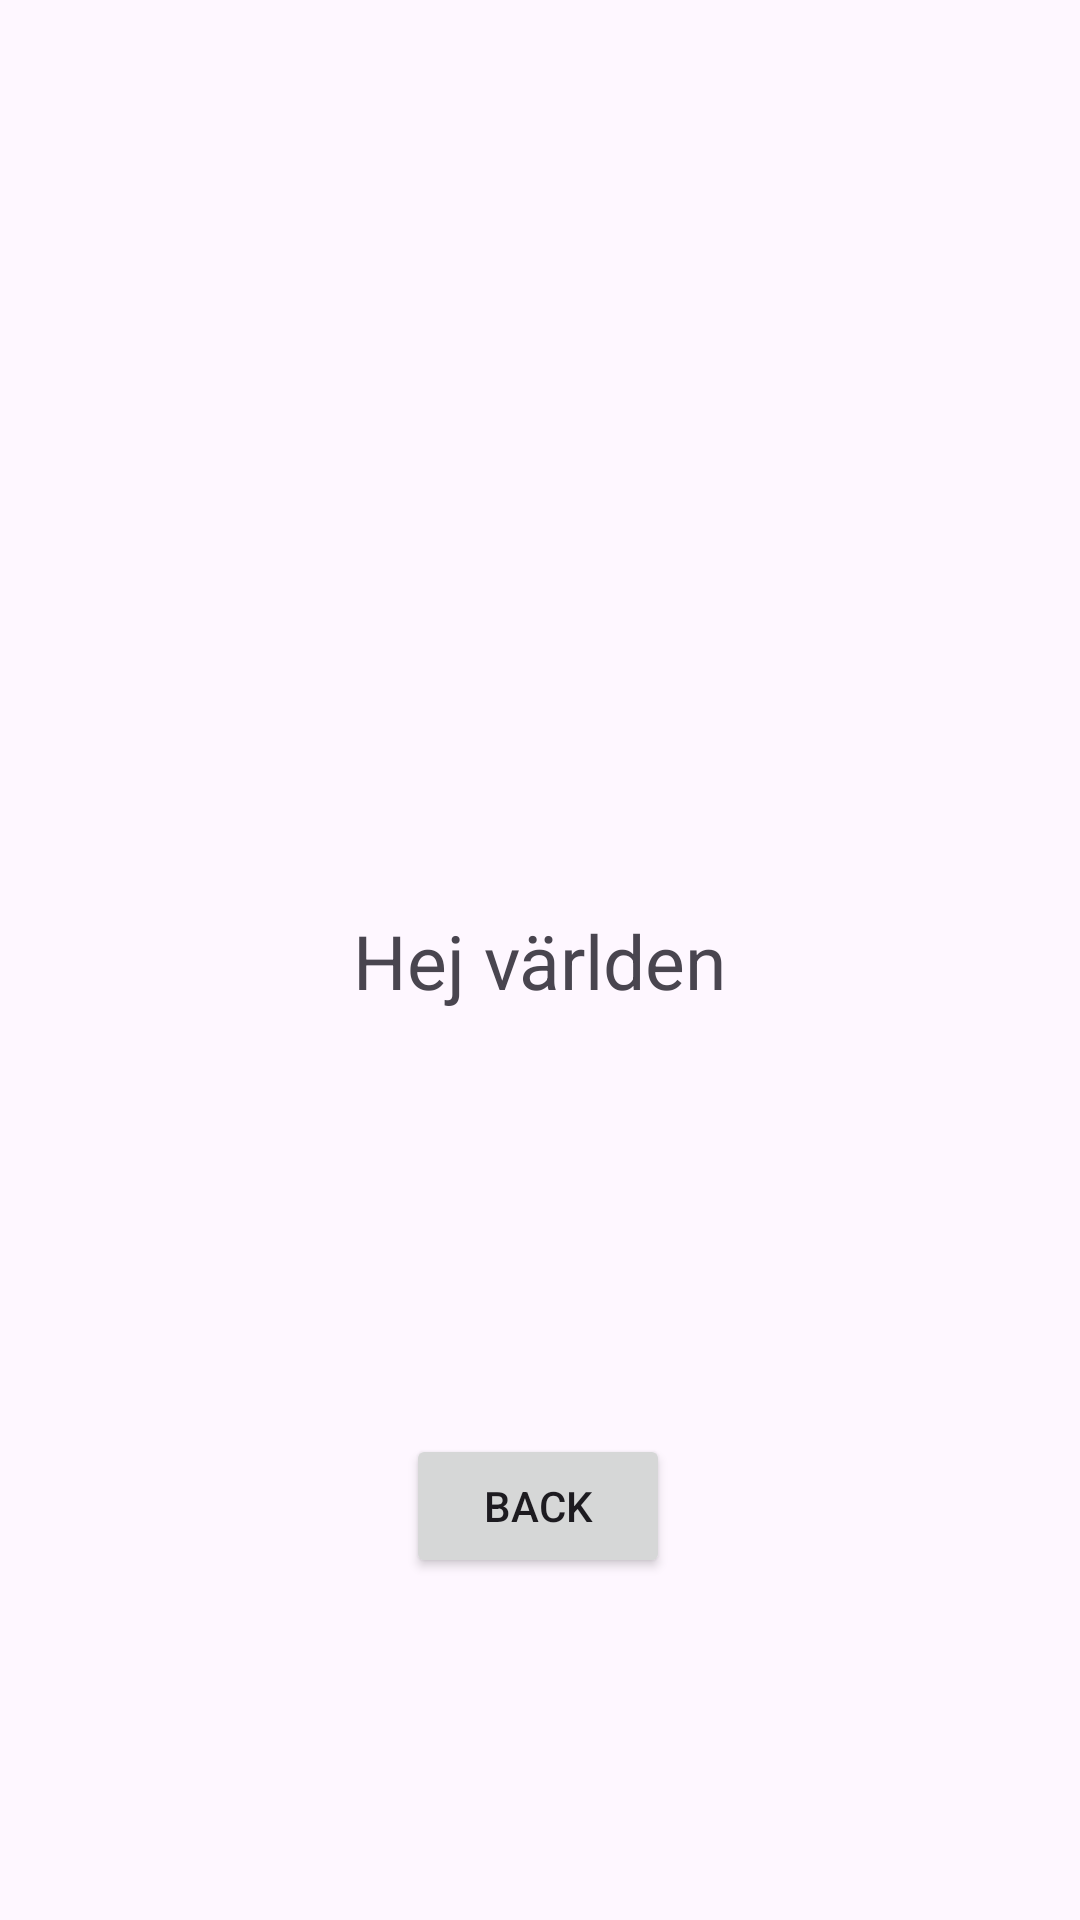

Here is an Android app screen rendered from its layout file. Give the layout XML and the strings, colors and styles it references.
<!-- AndroidManifest.xml: application theme Theme.SplashyScreen -->
<!-- res/layout/activity_sweden_screen.xml -->
<?xml version="1.0" encoding="utf-8"?>
<androidx.constraintlayout.widget.ConstraintLayout xmlns:android="http://schemas.android.com/apk/res/android"
    xmlns:app="http://schemas.android.com/apk/res-auto"
    xmlns:tools="http://schemas.android.com/tools"
    android:layout_width="match_parent"
    android:layout_height="match_parent"
    tools:context=".JapanScreen">
    <TextView
        android:id="@+id/textView"
        android:layout_width="wrap_content"
        android:layout_height="wrap_content"
        android:text="Hej världen"
        android:textSize="25dp"
        app:layout_constraintBottom_toBottomOf="parent"
        app:layout_constraintEnd_toEndOf="parent"
        app:layout_constraintStart_toStartOf="parent"
        app:layout_constraintTop_toTopOf="parent" />

    <Button
        android:id="@+id/backBtn"
        android:layout_width="wrap_content"
        android:layout_height="wrap_content"
        android:text="Back"
        app:layout_constraintBottom_toBottomOf="parent"
        app:layout_constraintEnd_toEndOf="parent"
        app:layout_constraintHorizontal_bias="0.498"
        app:layout_constraintStart_toStartOf="parent"
        app:layout_constraintTop_toBottomOf="@+id/textView"
        app:layout_constraintVertical_bias="0.553" />
</androidx.constraintlayout.widget.ConstraintLayout>
<!-- resources referenced by this layout -->
<resources>
  <style name="Theme.SplashyScreen" parent="Base.Theme.SplashyScreen" />
  <style name="Base.Theme.SplashyScreen" parent="Theme.Material3.DayNight.NoActionBar">
          
          
      </style>
</resources>
